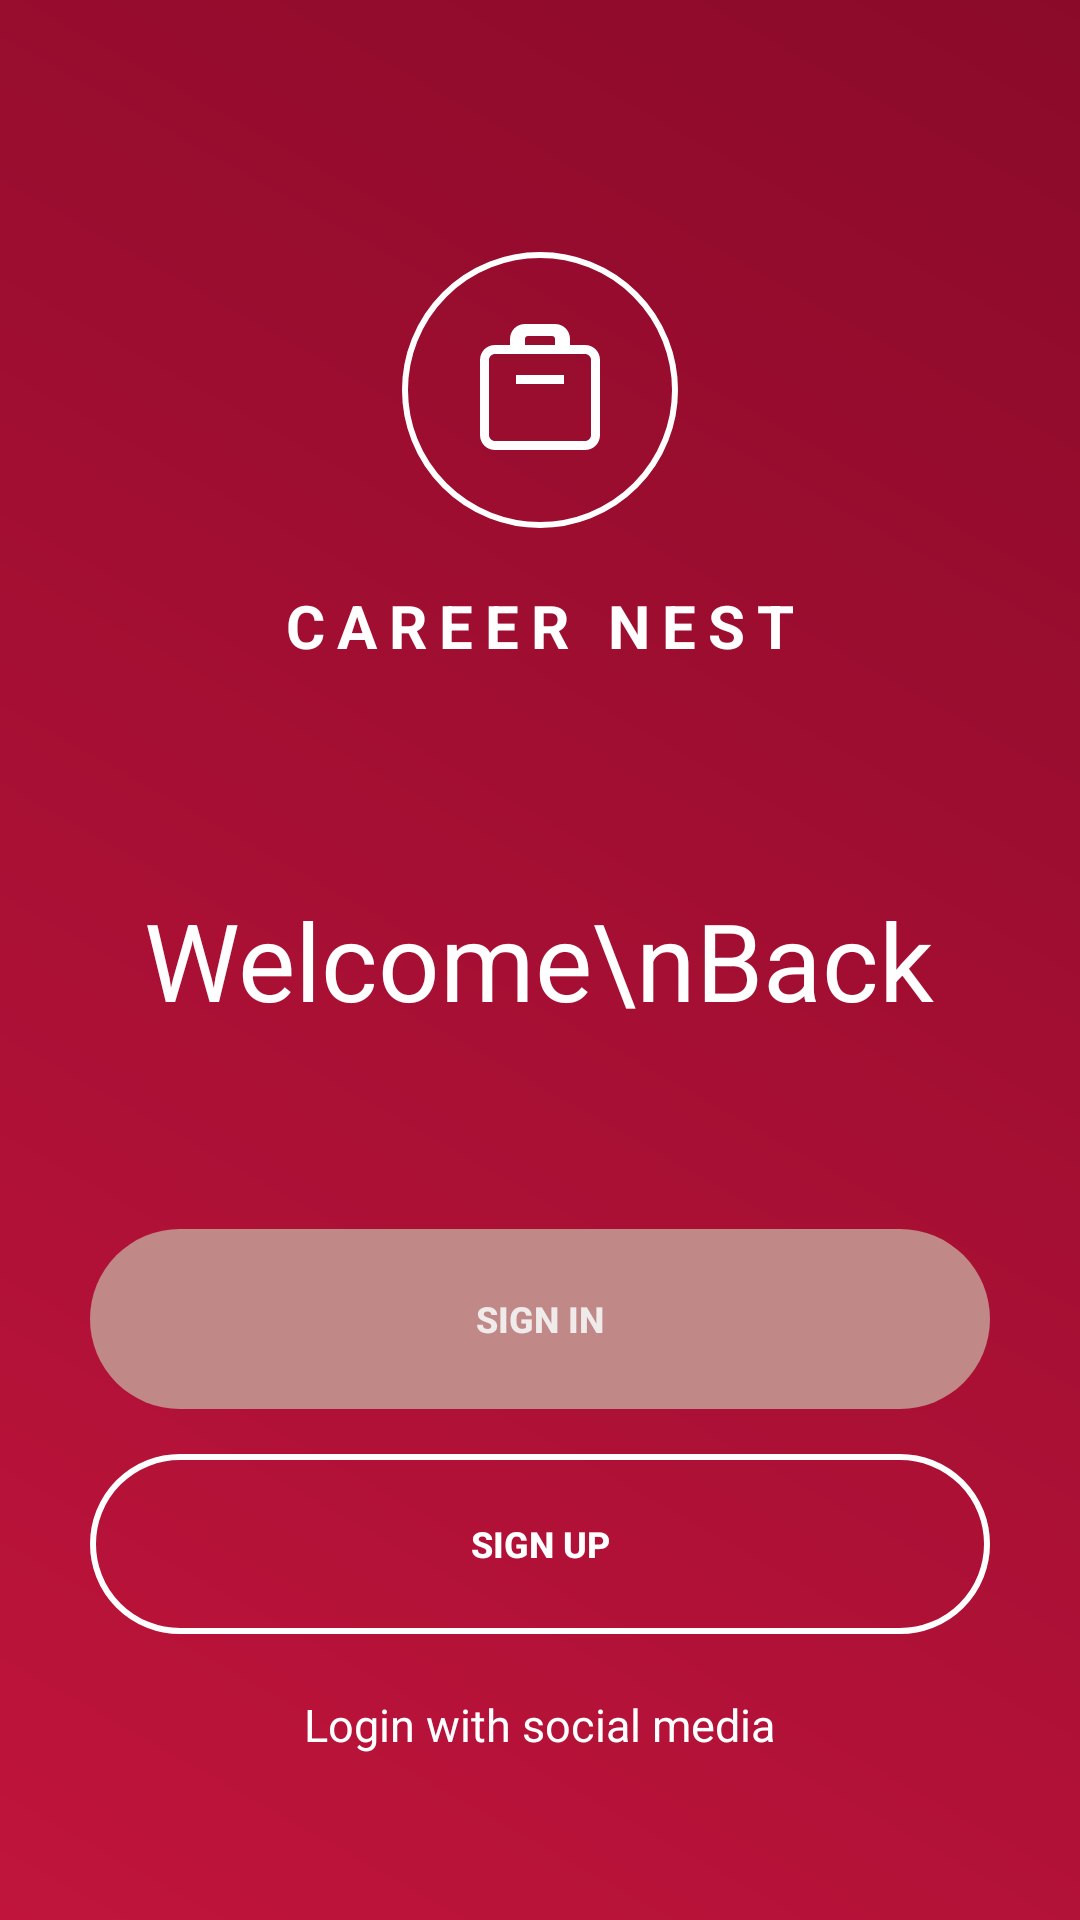

Here is an Android app screen rendered from its layout file. Give the layout XML and the strings, colors and styles it references.
<!-- AndroidManifest.xml: application theme Theme.CareerNestR -->
<!-- res/layout/activity_home.xml -->
<?xml version="1.0" encoding="utf-8"?>
<RelativeLayout xmlns:android="http://schemas.android.com/apk/res/android"
    xmlns:app="http://schemas.android.com/apk/res-auto"
    xmlns:tools="http://schemas.android.com/tools"
    android:layout_width="match_parent"
    android:layout_height="match_parent"
    android:background="@drawable/bg_gradient">

    <View
        android:layout_width="190dp"
        android:layout_height="170dp"
        android:layout_alignParentEnd="true"
        android:layout_marginTop="-50dp"
        android:layout_marginEnd="-50dp"
        android:alpha="0.1"
        android:background="@drawable/circle_shape"
        tools:ignore="VisualLintBounds" />
    <View
        android:layout_width="90dp"
        android:layout_height="90dp"
        android:layout_alignParentEnd="true"
        android:layout_marginTop="80dp"
        android:layout_marginEnd="90dp"
        android:alpha="0.1"
        android:background="@drawable/circle_shape" />
    <View
        android:layout_width="90dp"
        android:layout_height="90dp"
        android:layout_alignParentEnd="true"
        android:layout_marginTop="300dp"
        android:layout_marginEnd="260dp"
        android:alpha="0.1"
        android:background="@drawable/circle_shape" />

    <LinearLayout
        android:layout_width="match_parent"
        android:layout_height="wrap_content"
        android:layout_marginTop="80dp"
        android:contentDescription="TODO"
        android:gravity="center"
        android:orientation="vertical">

        <ImageView
            android:id="@+id/logo_icon"
            android:layout_width="100dp"
            android:layout_height="100dp"
            android:src="@drawable/ic_briefcase_white_circle"
            android:contentDescription="logo"/>

        <TextView
            android:id="@+id/brand_name"
            android:layout_width="wrap_content"
            android:layout_height="wrap_content"
            android:layout_marginTop="15dp"
            android:letterSpacing="0.2"
            android:text="CAREER NEST"
            android:textColor="@android:color/white"
            android:textSize="20sp"
            android:textStyle="bold" />
    </LinearLayout>

    <TextView
        android:layout_width="wrap_content"
        android:layout_height="wrap_content"
        android:layout_centerInParent="true"
        android:gravity="center"
        android:lineSpacingExtra="8dp"
        android:text="Welcome\nBack"
        android:textColor="@android:color/white"
        android:textSize="36sp"
        android:textStyle="normal" />

    <LinearLayout
        android:layout_width="match_parent"
        android:layout_height="wrap_content"
        android:layout_alignParentBottom="true"
        android:layout_marginBottom="40dp"
        android:gravity="center"
        android:orientation="vertical"
        android:paddingHorizontal="30dp">

        <Button
            android:id="@+id/btn_goto_signin"
            android:layout_width="match_parent"
            android:layout_height="60dp"
            android:layout_marginTop="15dp"
            android:backgroundTint="#C18888"
            android:text="SIGN IN"
            android:textSize="12sp"
            android:textColor="#F0EBEB"
            android:textStyle="bold"
            android:background="@drawable/white_solid_button"
            style="@style/Widget.AppCompat.Button.Borderless"
            tools:ignore="VisualLintButtonSize" />

        <Button
            android:id="@+id/btn_goto_signup"
            android:layout_width="match_parent"
            android:layout_height="60dp"
            android:layout_marginTop="15dp"
            android:background="@drawable/white_outline_button"
            android:text="SIGN UP"
            android:textSize="12sp"
            android:textColor="@android:color/white"
            android:textStyle="bold"
            style="@style/Widget.AppCompat.Button.Borderless"
            tools:ignore="VisualLintButtonSize" />

        <TextView
            android:layout_width="wrap_content"
            android:layout_height="wrap_content"
            android:layout_marginTop="20dp"
            android:text="Login with social media"
            android:textColor="@android:color/white"
            android:textSize="15sp" />

        <LinearLayout
            android:layout_width="wrap_content"
            android:layout_height="wrap_content"
            android:layout_marginTop="15dp"
            android:orientation="horizontal">
        </LinearLayout>

    </LinearLayout>

</RelativeLayout>
<!-- resources referenced by this layout -->
<resources>
  <!-- drawable bg_gradient (drawable) -->
  <shape xmlns:android="http://schemas.android.com/apk/res/android">
      <gradient
          android:startColor="#C0143C"
          android:endColor="#8B0A2A"
          android:angle="45"/>
  </shape>
  <!-- drawable ic_briefcase_white_circle (drawable) -->
  <vector xmlns:android="http://schemas.android.com/apk/res/android"
      android:width="100dp"
      android:height="100dp"
      android:viewportWidth="100"
      android:viewportHeight="100">
  
      <path
          android:pathData="M50,50m-45,0a45,45 0,1 1,90 0a45,45 0,1 1,-90 0"
          android:strokeWidth="2"
          android:strokeColor="#FFFFFF"/>
  
      <path
          android:fillColor="#FFFFFF"
          android:pathData="M65,35h-5v-2c0,-2.8 -2.2,-5 -5,-5h-10c-2.8,0 -5,2.2 -5,5v2h-5c-2.8,0 -5,2.2 -5,5v25c0,2.8 2.2,5 5,5h30c2.8,0 5,-2.2 5,-5v-25c0,-2.8 -2.2,-5 -5,-5zM45,33c0,-0.6 0.4,-1 1,-1h8c0.6,0 1,0.4 1,1v2h-10v-2zM67,65c0,1.1 -0.9,2 -2,2h-30c-1.1,0 -2,-0.9 -2,-2v-25c0,-1.1 0.9,-2 2,-2h30c1.1,0 2,0.9 2,2v25z"/>
  
      <path
          android:fillColor="#FFFFFF"
          android:pathData="M42,45h16v3h-16z"/>
  </vector>
  <!-- drawable white_outline_button (drawable) -->
  <?xml version="1.0" encoding="utf-8"?>
  <shape xmlns:android="http://schemas.android.com/apk/res/android">
      <solid android:color="@android:color/transparent" />
  
      <stroke
          android:width="2dp"
          android:color="@android:color/white" />
  
      <corners android:radius="30dp" />
  </shape>
  <!-- drawable white_solid_button (drawable) -->
  <?xml version="1.0" encoding="utf-8"?>
  <shape xmlns:android="http://schemas.android.com/apk/res/android">
  
      <solid android:color="@android:color/white" />
  
      <corners android:radius="30dp" />
  </shape>
  <style name="Theme.CareerNestR" parent="Base.Theme.CareerNestR" />
  <style name="Base.Theme.CareerNestR" parent="Theme.Material3.DayNight.NoActionBar">
      </style>
</resources>
